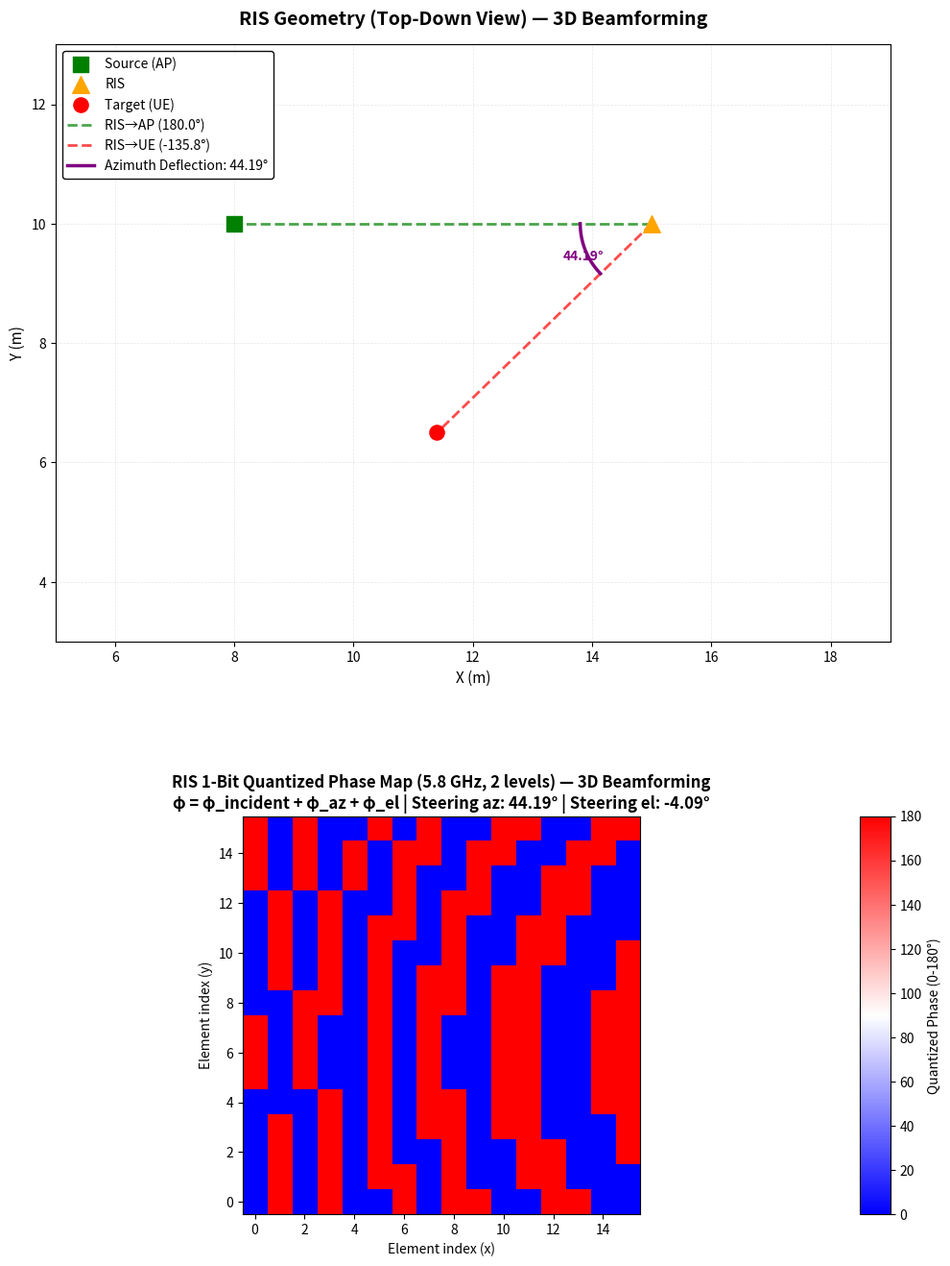

The matplotlib source for this figure:
import numpy as np
import matplotlib.pyplot as plt
import math

# ===========================================================
# 5.8 GHz 1-Bit RIS Phase Pattern — 3D Deflection Angle Version
# (from actual 3D node positions: AP, RIS, UE)
# Explicit decomposition: φ = φ_incident + φ_steering (azimuth + elevation)
# ===========================================================

# --- Physical constants
c = 299_792_458.0
f = 5.8e9
wavelength = c / f
k = 2 * np.pi / wavelength
d = 0.5 * wavelength   # half-wavelength element spacing (≈25.9 mm)

# --- RIS geometry
N = 16                               # 16×16 array (can change)
X, Y = np.meshgrid(np.arange(N), np.arange(N))

# --- Visualization and export flags
plot_components = False              # Set to True to generate component heatmaps (incident + steering)
export_csv = False                   # Set to True to export phase matrices to CSV files

# ===========================================================
# Define 3D coordinates of the nodes (meters)
# ===========================================================
# Example setup: AP→RIS = 7 m along x-axis; RIS→UE arbitrary in 3D
source = np.array([8.0, 10.0, 0.5])    # Source position (height 0.5 m above RIS)
ris_center = np.array([15.0, 10.0, 0.0])  # RIS center (reference)
target = np.array([11.4, 6.5, 0.0])       # Target position (UE)

# Source offset and height above RIS plane
delta_x_s = source[0] - ris_center[0]
delta_y_s = source[1] - ris_center[1]
delta_z_s = source[2] - ris_center[2]

# ===========================================================
# Compute per-element coordinates using linspace normalization
# (matching HTML's coordinate generation)
# ===========================================================
lim_x = (N - 1) / 2 * d
lim_y = (N - 1) / 2 * d

# Create coordinate grid using linspace-style normalization
X_idx = np.arange(N)
Y_idx = np.arange(N)
X_grid, Y_grid = np.meshgrid(X_idx, Y_idx)

# Compute relative element positions (normalized)
x_rel = -lim_x + (X_grid / (N - 1)) * (2 * lim_x)
y_rel = -lim_y + (Y_grid / (N - 1)) * (2 * lim_y)
z_rel = np.zeros_like(x_rel)

# ===========================================================
# Compute 3D deflection angles from geometry (azimuth + elevation)
# ===========================================================

# Calculate direction vectors in 3D
to_target = target - ris_center
to_target_norm = to_target / np.linalg.norm(to_target)

from_source = ris_center - source
from_source_norm = from_source / np.linalg.norm(from_source)

# ===== AZIMUTH STEERING (Horizontal) =====
# Extract 2D positions and compute azimuth angles directly
AP = source[:2]
RIS = ris_center[:2]
UE = target[:2]

# Calculate absolute azimuth angles in XY plane
theta_in_rad = np.arctan2(AP[1] - RIS[1], AP[0] - RIS[0])
theta_out_rad = np.arctan2(UE[1] - RIS[1], UE[0] - RIS[0])

# Calculate azimuth deflection angle (angle difference between incident and reflected directions)
azimuth_angle_diff = theta_out_rad - theta_in_rad
# Wrap angle to [-π, π]
while azimuth_angle_diff > np.pi:
    azimuth_angle_diff -= 2 * np.pi
while azimuth_angle_diff < -np.pi:
    azimuth_angle_diff += 2 * np.pi

# Azimuth deflection angle (magnitude)
azimuth_deflection_rad = abs(azimuth_angle_diff)

# ===== ELEVATION STEERING (Vertical) =====
# Calculate elevation angles
r_horizontal_source = np.sqrt(delta_x_s**2 + delta_y_s**2)
r_horizontal_target = np.sqrt((target[0] - ris_center[0])**2 + (target[1] - ris_center[1])**2)

if r_horizontal_source > 1e-6:
    elevation_in_rad = np.arctan2(delta_z_s, r_horizontal_source)
else:
    elevation_in_rad = np.pi / 2 if delta_z_s > 0 else -np.pi / 2

if r_horizontal_target > 1e-6:
    elevation_out_rad = np.arctan2(target[2] - ris_center[2], r_horizontal_target)
else:
    elevation_out_rad = 0

# Elevation deflection angle
elevation_deflection_rad = elevation_out_rad - elevation_in_rad

print("========== 3D BEAMFORMING ==========")
print(f"Azimuth deflection angle: {np.degrees(azimuth_deflection_rad):.2f}°")
print(f"Elevation deflection angle: {np.degrees(elevation_deflection_rad):.2f}°")
print(f"Incident azimuth (theta_in): {np.degrees(theta_in_rad):.2f}°")
print(f"Reflected azimuth (theta_out): {np.degrees(theta_out_rad):.2f}°")
print(f"Incident elevation: {np.degrees(elevation_in_rad):.2f}°")
print(f"Reflected elevation: {np.degrees(elevation_out_rad):.2f}°")
print(f"Source offset: Δx={delta_x_s:.3f} m, Δy={delta_y_s:.3f} m, Δz={delta_z_s:.3f} m")

# ===========================================================
# Phase computation using 3D DEFLECTION ANGLE DECOMPOSITION
# ===========================================================
# φ(i,j) = φ_incident(i,j) + φ_steering_azimuth(i,j) + φ_steering_elevation(i,j)
# where:
#   φ_incident = k·√((Δx_s - x_i)² + (Δy_s - y_i)² + Δz_s²)  [spherical wavefront from source]
#   φ_steering_azimuth = -k·x_i·sin(Δθ_az)                   [azimuth array steering]
#   φ_steering_elevation = -k·y_i·sin(Δθ_el)                 [elevation array steering]
# ===========================================================

phase_incident_rad = np.zeros_like(x_rel)
phase_steering_azimuth_rad = np.zeros_like(x_rel)
phase_steering_elevation_rad = np.zeros_like(x_rel)
phase_rad = np.zeros_like(x_rel)

for i in range(N):
    for j in range(N):
        # Element position relative to RIS center
        x_i = x_rel[i, j]
        y_i = y_rel[i, j]

        # Component 1: Incident spherical wavefront compensation (3D version)
        # Accounts for phase advance due to spherical wave from source
        # Phase depends on distance from source to element
        # Since RIS is relative to RIS center, and element position is relative to RIS center,
        # the distance is based on element position and source height
        r_source_dist = np.sqrt(x_i**2 + y_i**2 + delta_z_s**2)
        phase_incident_rad[i, j] = k * r_source_dist

        # Component 2: Azimuth steering phase (horizontal, x-direction)
        # Creates phase ramp to point reflected beam toward azimuth deflection direction
        phase_steering_azimuth_rad[i, j] = -k * x_i * np.sin(azimuth_deflection_rad)

        # Component 3: Elevation steering phase (vertical, y-direction)
        # Creates phase ramp for elevation steering (note: 2D RIS has limited elevation control)
        phase_steering_elevation_rad[i, j] = -k * y_i * np.sin(elevation_deflection_rad)

        # Total phase: superposition of incident, azimuth steering, and elevation steering
        phase_rad[i, j] = (phase_incident_rad[i, j] + phase_steering_azimuth_rad[i, j] +
                          phase_steering_elevation_rad[i, j]) % (2 * np.pi)

# Ensure phase is in [0, 2π] range
phase_rad = np.where(phase_rad < 0, phase_rad + 2 * np.pi, phase_rad)

# ===========================================================
# N-bit quantization: quantize phase to discrete levels
# ===========================================================
n_bit = 1  # Number of bits (default: 1-bit, alternatives: 2, 3, 4, ...)
num_levels = 2 ** n_bit
phase_deg = np.degrees(phase_rad)

# Quantize phase to n-bit levels
phase_quant_deg = np.round((phase_deg / 360.0) * (num_levels - 1)) / (num_levels - 1) * 360.0

# ===========================================================
# Display geometry summary
# ===========================================================
def angle_between(v1, v2):
    v1n, v2n = v1 / np.linalg.norm(v1), v2 / np.linalg.norm(v2)
    return np.degrees(np.arccos(np.clip(np.dot(v1n, v2n), -1, 1)))

vec_in  = source - ris_center
vec_out = target - ris_center
theta_inc = angle_between(vec_in, [1, 0, 0])
theta_ref = angle_between(vec_out, [1, 0, 0])
print(f"\nSource→RIS distance: {np.linalg.norm(vec_in):.2f} m")
print(f"RIS→Target distance: {np.linalg.norm(vec_out):.2f} m")
print(f"Incident angle:  {theta_inc:.2f}°   Reflected angle: {theta_ref:.2f}°")
print(f"Element spacing: {d*1000:.1f} mm (half-wavelength)")

# ===========================================================
# Pre-compute geometry visualization data (used by both plots)
# ===========================================================
# Convert previously computed angles to degrees for visualization
phi_AP_deg = np.degrees(theta_in_rad)
phi_UE_deg = np.degrees(theta_out_rad)

# Calculate deflection angle in degrees
angle_diff_rad = theta_out_rad - theta_in_rad
# Wrap angle to [-π, π]
while angle_diff_rad > np.pi:
    angle_diff_rad -= 2 * np.pi
while angle_diff_rad < -np.pi:
    angle_diff_rad += 2 * np.pi

abs_diff = np.degrees(abs(angle_diff_rad))
signed_diff = np.degrees(angle_diff_rad)
bisector = phi_AP_deg + signed_diff / 2
FoV_full = 60  # Full field of view (degrees)

# Pre-compute visualization elements
arc_radius = 1.2
# Normalize angles for arc visualization (theta_out_rad may be negative)
theta1_norm = theta_in_rad
theta2_norm = theta_out_rad
# Ensure arc goes in correct direction (short arc between incident and reflected)
if theta2_norm < theta1_norm:
    theta2_norm += 2 * np.pi
theta_vals = np.linspace(theta1_norm, theta2_norm, 200)
xs = RIS[0] + arc_radius * np.cos(theta_vals)
ys = RIS[1] + arc_radius * np.sin(theta_vals)
mid_ang = (theta1_norm + theta2_norm) / 2

theta_fill = np.linspace(math.radians(bisector - FoV_full/2),
                         math.radians(bisector + FoV_full/2), 200)
x_fill = [RIS[0]] + list(RIS[0] + 5 * np.cos(theta_fill)) + [RIS[0]]
y_fill = [RIS[1]] + list(RIS[1] + 5 * np.sin(theta_fill)) + [RIS[1]]

# ===========================================================
# Plotting Section 1: Component visualization (if enabled)
# ===========================================================
if plot_components:
    fig = plt.figure(figsize=(14, 20))

    # Grid layout: 4 rows, 2 columns for incident/azimuth/elevation/combined heatmaps
    gs = fig.add_gridspec(
        4,
        2,
        height_ratios=[1.5, 1, 1, 1],
        width_ratios=[30, 1.2],
        hspace=0.4,
        wspace=0.1,
        left=0.08,
        right=0.95,
        top=0.95,
        bottom=0.06,
    )

    # Plot 1: Geometry (Top-down view) - full width top
    ax0 = fig.add_subplot(gs[0, :])

    # Scatter plot for nodes
    ax0.scatter(AP[0], AP[1], s=120, color='green', marker='s', label='Source (AP)', zorder=5)
    ax0.scatter(RIS[0], RIS[1], s=160, color='orange', marker='^', label='RIS', zorder=5)
    ax0.scatter(UE[0], UE[1], s=120, color='red', marker='o', label='Target (UE)', zorder=5)

    # Lines from RIS to other nodes
    ax0.plot([RIS[0], AP[0]], [RIS[1], AP[1]], 'g--', lw=2, label=f'RIS→AP ({phi_AP_deg:.1f}°)', alpha=0.7)
    ax0.plot([RIS[0], UE[0]], [RIS[1], UE[1]], 'r--', lw=2, label=f'RIS→UE ({phi_UE_deg:.1f}°)', alpha=0.7)

    # Field of View cone
    for sign in (+1, -1):
        edge_ang = bisector + sign * FoV_full/2
        edge_rad = math.radians(edge_ang)
        ax0.plot([RIS[0], RIS[0] + 5 * math.cos(edge_rad)],
                 [RIS[1], RIS[1] + 5 * math.sin(edge_rad)],
                 color='gray', ls=':', lw=1.5, alpha=0.5)

    ax0.fill(x_fill, y_fill, color='gray', alpha=0.08, label=f'FoV ±{FoV_full/2}°')

    # Arc showing deflection angle
    ax0.plot(xs, ys, color='purple', lw=2.5, label=f'Azimuth Deflection: {abs_diff:.2f}°')
    ax0.text(RIS[0] + 1.6 * math.cos(mid_ang),
             RIS[1] + 1.6 * math.sin(mid_ang),
             f"{abs_diff:.2f}°", color='purple', fontsize=10, fontweight='bold')

    ax0.set_xlim(5, 19)
    ax0.set_ylim(3, 13)
    ax0.set_aspect('equal')
    ax0.grid(True, alpha=0.3, linestyle='--', linewidth=0.5)
    ax0.legend(loc='upper left', fontsize=10, framealpha=0.95, edgecolor='black')
    ax0.set_title('RIS Geometry (Top-Down View) — 3D Beamforming', fontsize=14, fontweight='bold', pad=15)
    ax0.set_xlabel('X (m)', fontsize=11)
    ax0.set_ylabel('Y (m)', fontsize=11)
    ax0.tick_params(labelsize=10)

    # Plot 2: Incident wavefront phase component (3D spherical compensation)
    ax1 = fig.add_subplot(gs[1, 0])
    phase_incident_deg = np.degrees(phase_incident_rad)
    im1 = ax1.imshow(phase_incident_deg, cmap='viridis', origin='lower')
    ax1.set_title(f'Incident Phase Component (3D): φ_incident = k·√((Δx_s - x_i)² + (Δy_s - y_i)² + Δz_s²)',
                  fontsize=11, fontweight='bold')
    ax1.set_xlabel('Element index (x)', fontsize=10)
    ax1.set_ylabel('Element index (y)', fontsize=10)
    cax1 = fig.add_subplot(gs[1, 1])
    cbar1 = fig.colorbar(im1, cax=cax1)
    cbar1.set_label('Phase (°)')

    # Plot 3: Azimuth steering phase component
    ax2 = fig.add_subplot(gs[2, 0])
    phase_steering_azimuth_deg = np.degrees(phase_steering_azimuth_rad)
    im2 = ax2.imshow(phase_steering_azimuth_deg, cmap='RdBu_r', origin='lower')
    ax2.set_title(f'Azimuth Steering: φ_az = -k·x_i·sin(Δθ_az={np.degrees(azimuth_deflection_rad):.2f}°)',
                  fontsize=11, fontweight='bold')
    ax2.set_xlabel('Element index (x)', fontsize=10)
    ax2.set_ylabel('Element index (y)', fontsize=10)
    cax2 = fig.add_subplot(gs[2, 1])
    cbar2 = fig.colorbar(im2, cax=cax2)
    cbar2.set_label('Phase (°)')

    # Plot 4: Elevation steering phase component
    ax3 = fig.add_subplot(gs[3, 0])
    phase_steering_elevation_deg = np.degrees(phase_steering_elevation_rad)
    im3 = ax3.imshow(phase_steering_elevation_deg, cmap='RdBu_r', origin='lower')
    ax3.set_title(f'Elevation Steering: φ_el = -k·y_i·sin(Δθ_el={np.degrees(elevation_deflection_rad):.2f}°)',
                  fontsize=11, fontweight='bold')
    ax3.set_xlabel('Element index (x)', fontsize=10)
    ax3.set_ylabel('Element index (y)', fontsize=10)
    cax3 = fig.add_subplot(gs[3, 1])
    cbar3 = fig.colorbar(im3, cax=cax3)
    cbar3.set_label('Phase (°)')

    # Note: Component phases are continuous (0-360°), only combined phase is quantized

    plt.savefig('RIS_phase_pattern_3d_components.png', dpi=150, bbox_inches='tight')
    print("Saved: RIS_phase_pattern_3d_components.png")

# ===========================================================
# Plotting Section 2: Combined phase visualization (always generated)
# ===========================================================
fig2 = plt.figure(figsize=(10, 14))
gs2 = fig2.add_gridspec(
    2,
    2,
    height_ratios=[1.5, 1],
    width_ratios=[30, 1.2],
    hspace=0.35,
    wspace=0.08,
    left=0.08,
    right=0.95,
    top=0.95,
    bottom=0.08,
)

# Plot geometry for combined figure
ax_g = fig2.add_subplot(gs2[0, :])
ax_g.scatter(AP[0], AP[1], s=120, color='green', marker='s', label='Source (AP)', zorder=5)
ax_g.scatter(RIS[0], RIS[1], s=160, color='orange', marker='^', label='RIS', zorder=5)
ax_g.scatter(UE[0], UE[1], s=120, color='red', marker='o', label='Target (UE)', zorder=5)
ax_g.plot([RIS[0], AP[0]], [RIS[1], AP[1]], 'g--', lw=2, label=f'RIS→AP ({phi_AP_deg:.1f}°)', alpha=0.7)
ax_g.plot([RIS[0], UE[0]], [RIS[1], UE[1]], 'r--', lw=2, label=f'RIS→UE ({phi_UE_deg:.1f}°)', alpha=0.7)
ax_g.plot(xs, ys, color='purple', lw=2.5, label=f'Azimuth Deflection: {abs_diff:.2f}°')
ax_g.text(RIS[0] + 1.6 * math.cos(mid_ang), RIS[1] + 1.6 * math.sin(mid_ang),
         f"{abs_diff:.2f}°", color='purple', fontsize=10, fontweight='bold')
ax_g.set_xlim(5, 19)
ax_g.set_ylim(3, 13)
ax_g.set_aspect('equal')
ax_g.grid(True, alpha=0.3, linestyle='--', linewidth=0.5)
ax_g.legend(loc='upper left', fontsize=10, framealpha=0.95, edgecolor='black')
ax_g.set_title('RIS Geometry (Top-Down View) — 3D Beamforming', fontsize=14, fontweight='bold', pad=15)
ax_g.set_xlabel('X (m)', fontsize=11)
ax_g.set_ylabel('Y (m)', fontsize=11)
ax_g.tick_params(labelsize=10)

# Plot combined quantized phase
ax4 = fig2.add_subplot(gs2[1, 0])

# Determine colorbar range based on number of quantization levels
vmax_phase = 360.0 / (2 ** n_bit) * ((2 ** n_bit) - 1)

im4 = ax4.imshow(phase_quant_deg, cmap='bwr', origin='lower', vmin=0, vmax=vmax_phase)
ax4.set_title(f'RIS {n_bit}-Bit Quantized Phase Map (5.8 GHz, {num_levels} levels) — 3D Beamforming\n'
              f'φ = φ_incident + φ_az + φ_el | Steering az: {np.degrees(azimuth_deflection_rad):.2f}° | Steering el: {np.degrees(elevation_deflection_rad):.2f}°',
              fontsize=12, fontweight='bold')
ax4.set_xlabel('Element index (x)', fontsize=10)
ax4.set_ylabel('Element index (y)', fontsize=10)
cax4 = fig2.add_subplot(gs2[1, 1])
cbar4 = fig2.colorbar(im4, cax=cax4)
cbar4.set_label(f'Quantized Phase (0-{vmax_phase:.0f}°)')

# Save combined figure
plt.savefig('RIS_phase_pattern_3d.png', dpi=150, bbox_inches='tight')
print("Saved: RIS_phase_pattern_3d.png")

plt.show()

# ===========================================================
# Save component matrices for ML analysis (optional)
# ===========================================================
if export_csv:
    phase_incident_deg = np.degrees(phase_incident_rad)
    phase_steering_azimuth_deg = np.degrees(phase_steering_azimuth_rad)
    phase_steering_elevation_deg = np.degrees(phase_steering_elevation_rad)

    np.savetxt('RIS_phase_incident_3d.csv', phase_incident_deg, fmt='%.2f', delimiter=',')
    np.savetxt('RIS_phase_steering_azimuth_3d.csv', phase_steering_azimuth_deg, fmt='%.2f', delimiter=',')
    np.savetxt('RIS_phase_steering_elevation_3d.csv', phase_steering_elevation_deg, fmt='%.2f', delimiter=',')
    np.savetxt('RIS_phase_continuous_3d.csv', phase_deg, fmt='%.1f', delimiter=',')
    np.savetxt('RIS_phase_quantized_3d.csv', phase_quant_deg, fmt='%.0f', delimiter=',')

    print("  - RIS_phase_incident_3d.csv (incident component, 3D formula)")
    print("  - RIS_phase_steering_azimuth_3d.csv (azimuth steering component)")
    print("  - RIS_phase_steering_elevation_3d.csv (elevation steering component)")
    print("  - RIS_phase_continuous_3d.csv (combined continuous phase)")
    print("  - RIS_phase_quantized_3d.csv (combined quantized phase)")

print("\nFiles saved:")
if plot_components:
    print("  - RIS_phase_pattern_3d_components.png (incident + steering components)")
print("  - RIS_phase_pattern_3d.png (combined phase heatmap)")
